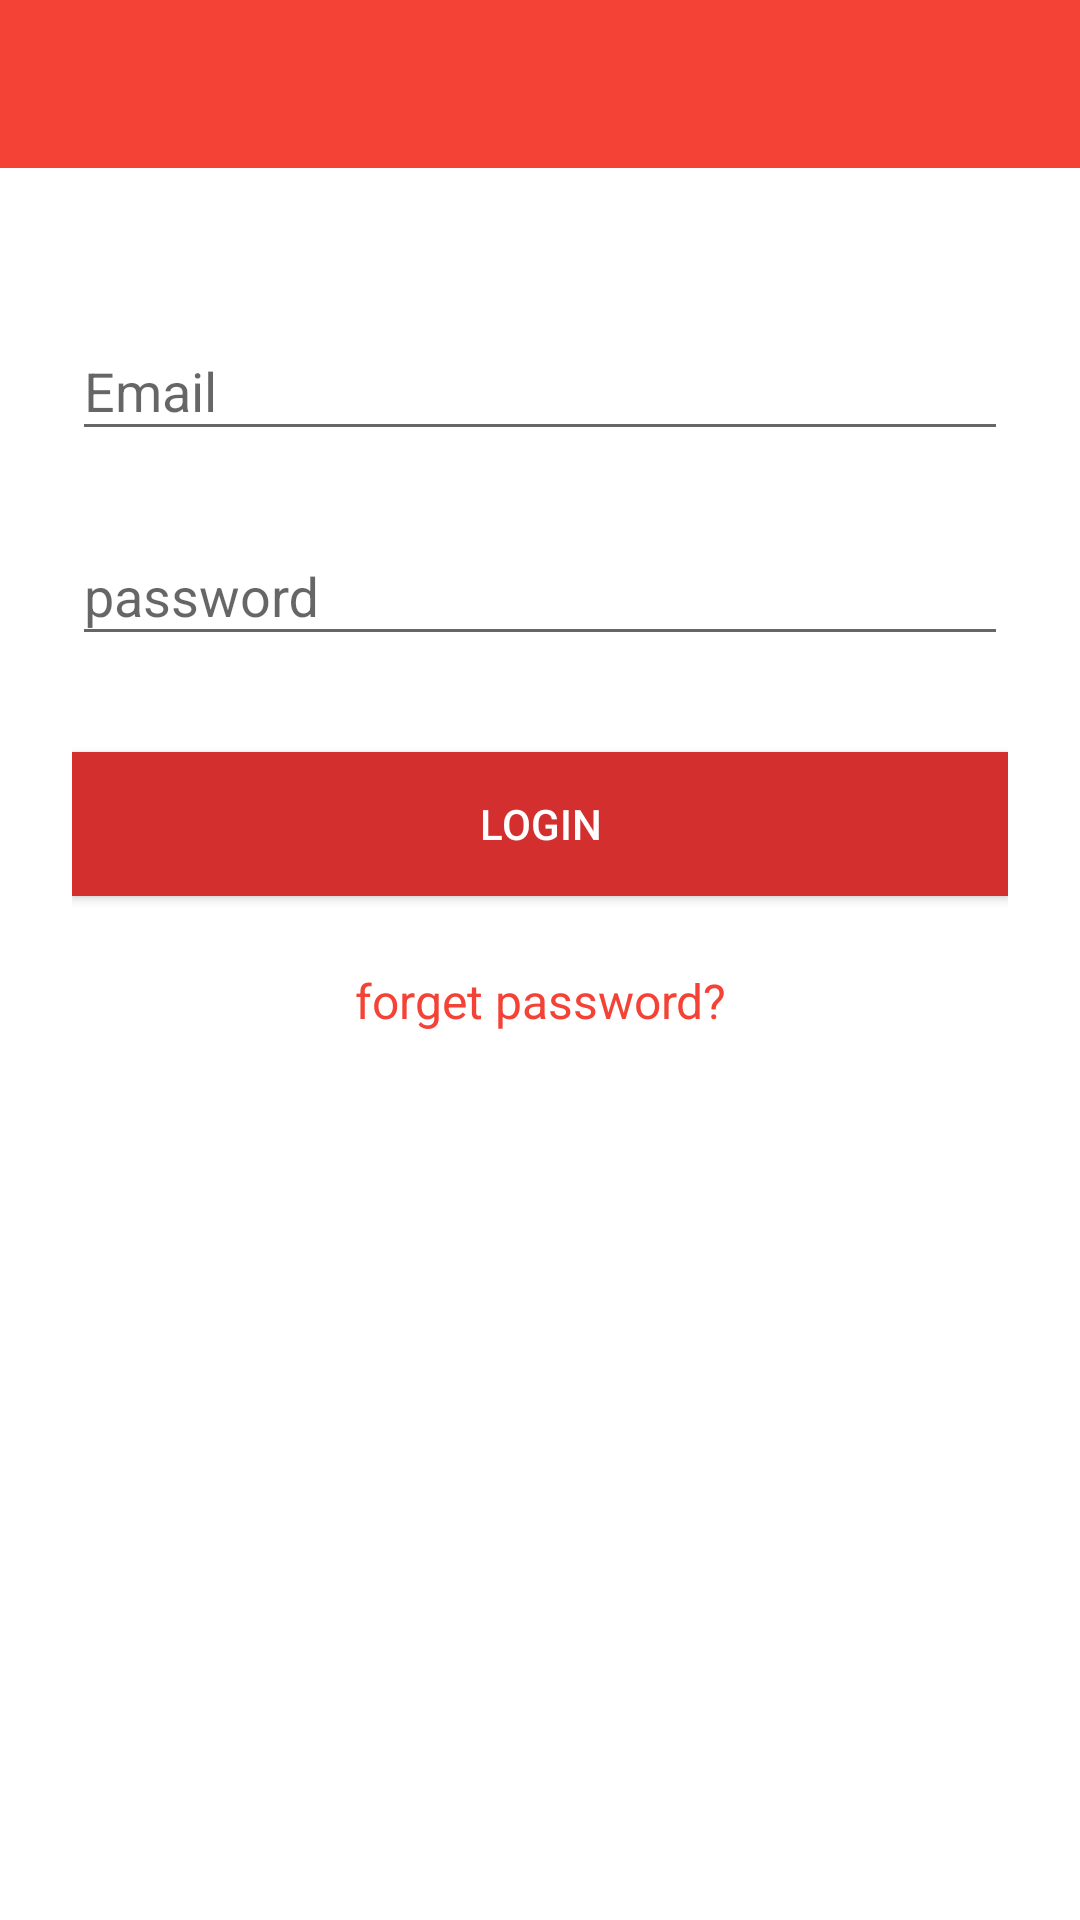

Here is an Android app screen rendered from its layout file. Give the layout XML and the strings, colors and styles it references.
<!-- AndroidManifest.xml: application theme AppTheme -->
<!-- res/layout/activity_login.xml -->
<?xml version="1.0" encoding="utf-8"?>
<RelativeLayout
    xmlns:android="http://schemas.android.com/apk/res/android"
    xmlns:app="http://schemas.android.com/apk/res-auto"
    xmlns:tools="http://schemas.android.com/tools"
    android:layout_width="match_parent"
    android:layout_height="match_parent"
    tools:context=".ui.LoginActivity"
    android:background="@android:color/white"

    >

    <include layout="@layout/toolbar_layout"
        android:id="@+id/toolbar"
        />

    <LinearLayout
        android:layout_width="match_parent"
        android:layout_height="wrap_content"
        android:orientation="vertical"
        android:id="@+id/login_layout"
        android:paddingTop="90dp"
        android:paddingLeft="24dp"
        android:paddingRight="24dp">

        <android.support.design.widget.TextInputLayout
            android:layout_width="match_parent"
            android:layout_height="wrap_content"
            android:layout_marginTop="8dp"
            android:layout_marginBottom="8dp"
            android:id="@+id/email_textInputLayout"
            app:errorTextAppearance="@style/erroStyle">

            <android.support.v7.widget.AppCompatEditText
                android:layout_width="match_parent"
                android:layout_height="wrap_content"
                android:hint="Email"
                android:id="@+id/email_edittext"
                android:inputType="textEmailAddress"
                android:textColor="@android:color/holo_red_light"
                android:textColorHint="@android:color/holo_red_light"/>
        </android.support.design.widget.TextInputLayout>

        <android.support.design.widget.TextInputLayout
            android:layout_width="match_parent"
            android:layout_height="wrap_content"
            android:layout_marginTop="8dp"
            android:layout_marginBottom="8dp"
            android:id="@+id/pass_textInputLayout"
            app:errorTextAppearance="@style/erroStyle">

            <android.support.v7.widget.AppCompatEditText
                android:layout_width="match_parent"
                android:layout_height="wrap_content"
                android:hint="password"
                android:id="@+id/password_edittext"
                android:inputType="textPassword"
                android:textColor="@android:color/holo_red_light"
                android:textColorHint="@android:color/holo_red_light"/>
        </android.support.design.widget.TextInputLayout>

        <android.support.v7.widget.AppCompatButton
            android:id="@+id/btn_login"
            android:layout_width="match_parent"
            android:layout_height="wrap_content"
            android:layout_marginTop="24dp"
            android:layout_marginBottom="24dp"
            android:padding="12dp"
            android:text="Login"
            android:background="@color/colorPrimaryDark"
            android:textColor="@android:color/white"/>

        <TextView android:id="@+id/forget_password"
            android:layout_width="match_parent"
            android:layout_height="wrap_content"
            android:layout_marginBottom="24dp"
            android:text="forget password?"
            android:gravity="center"
            android:textColor="@color/colorAccent"
            android:textSize="16sp"/>

    </LinearLayout>



</RelativeLayout>
<!-- res/layout/toolbar_layout.xml (included above) -->
<?xml version="1.0" encoding="utf-8"?>
<android.support.v7.widget.Toolbar xmlns:android="http://schemas.android.com/apk/res/android"
    android:layout_width="match_parent"
    android:layout_height="wrap_content"
    android:background="@color/colorPrimary"
    android:fitsSystemWindows="true"
    android:theme="@style/ThemeOverlay.AppCompat.Dark.ActionBar">

</android.support.v7.widget.Toolbar>
<!-- resources referenced by this layout -->
<resources>
  <color name="colorAccent">#F44336</color>
  <color name="colorPrimary">#F44336</color>
  <color name="colorPrimaryDark">#D32F2F</color>
  <style name="erroStyle" parent="@android:style/TextAppearance">
          <item name="android:textColor">@android:color/holo_red_light</item>
  
      </style>
  <style name="AppTheme" parent="Theme.AppCompat.Light.NoActionBar">
          
          <item name="colorPrimary">@color/colorPrimary</item>
          <item name="colorPrimaryDark">@color/colorPrimaryDark</item>
          <item name="colorAccent">@color/colorAccent</item>
      </style>
</resources>
